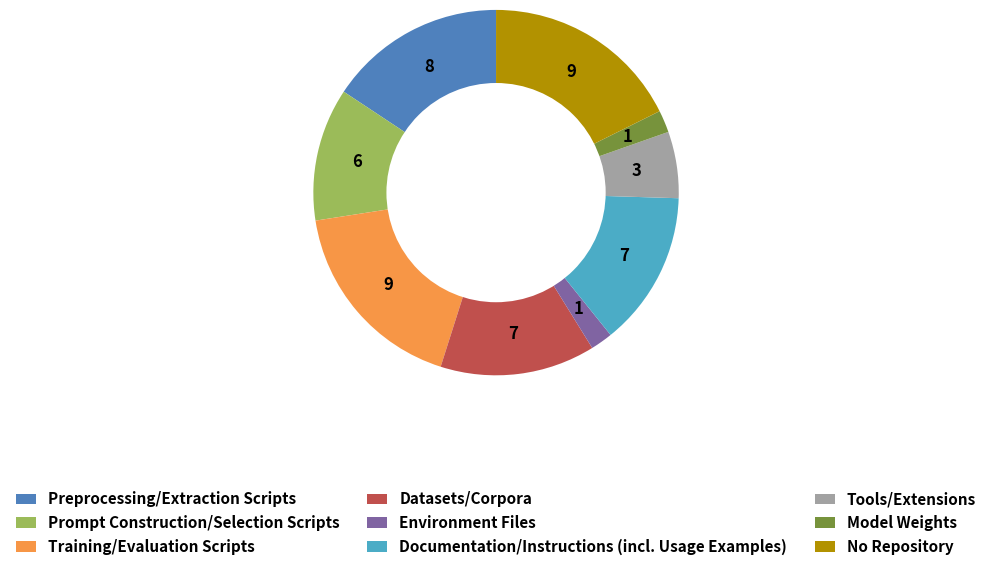

Source code (Python):
import matplotlib.pyplot as plt

# =======================
# Verified artifact data
# =======================
categories = [
    "Preprocessing/Extraction Scripts",
    "Prompt Construction/Selection Scripts",
    "Training/Evaluation Scripts",
    "Datasets/Corpora",
    "Environment Files",
    "Documentation/Instructions (incl. Usage Examples)",
    "Tools/Extensions",
    "Model Weights",
    "No Repository"
]
counts = [8,6,9,7,1,7,3,1,9]

# =======================
# Softer professional color palette
# =======================
colors = [
    "#4F81BD", "#9BBB59", "#F79646", "#C0504D",
    "#8064A2", "#4BACC6", "#A2A2A2", "#77933C", "#B29200"
]

# =======================
# Global font & export settings
# =======================
plt.rcParams.update({
    'font.size': 12,            # match Overleaf body text
    'font.weight': 'bold',
    'axes.labelcolor': '#000000',
    'text.color': '#000000',
    'pdf.fonttype': 42,         # keep text as vector
    'ps.fonttype': 42
})

# =======================
# Figure setup
# =======================
fig, ax = plt.subplots(figsize=(5.8, 5.8))  # square for symmetry

def absolute_value(pct, allvals):
    total = sum(allvals)
    val = int(round(pct * total / 100.0))
    return f"{val}"

wedges, texts, autotexts = ax.pie(
    counts,
    labels=None,
    autopct=lambda pct: absolute_value(pct, counts),
    startangle=90,
    colors=colors,
    pctdistance=0.78,
    textprops={'fontsize': 12, 'color': '#000000', 'weight': 'bold'}
)

# Donut hole
centre_circle = plt.Circle((0, 0), 0.60, fc='white')
ax.add_artist(centre_circle)

# =======================
# Legend below the donut
# =======================
ax.legend(
    wedges,
    categories,
    loc="upper center",
    bbox_to_anchor=(0.5, -0.28),  # fine-tuned for balance
    ncol=3,
    fontsize=11,                  # larger for readability
    frameon=False,
    columnspacing=1.8,
    handlelength=1.3,
    handletextpad=0.8
)

# =======================
# Layout & export
# =======================
ax.axis('equal')
plt.subplots_adjust(top=0.93, bottom=0.30)
plt.margins(0, 0)

# Save high-quality outputs
plt.savefig("artifact_sharing_landscape.pdf", format="pdf",
            bbox_inches="tight", transparent=True, dpi=600)
plt.savefig("artifact_sharing_landscape.png", format="png",
            bbox_inches="tight", dpi=600)

plt.show()
print("Saved: artifact_sharing_landscape.pdf and artifact_sharing_landscape.png")
